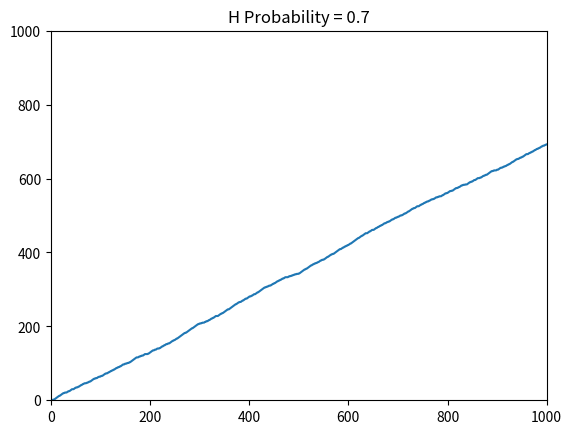

Recreate this plot in Python.
import random
from matplotlib import pyplot


def simulate(flip_number, h_probability):
    count = 0
    point_list = []
    for i in range(1, flip_number):
        if random.random() < h_probability:
            count += 1
        point_list.append(count)


    pyplot.title('H Probability = ' + str(h_probability))
    print('Number of heads at the End: ' + str(count))

    pyplot.plot(range(1, flip_number), point_list)
    pyplot.axis([0, 1000, 0, 1000])


simulate(1000, 0.7)
pyplot.show()

